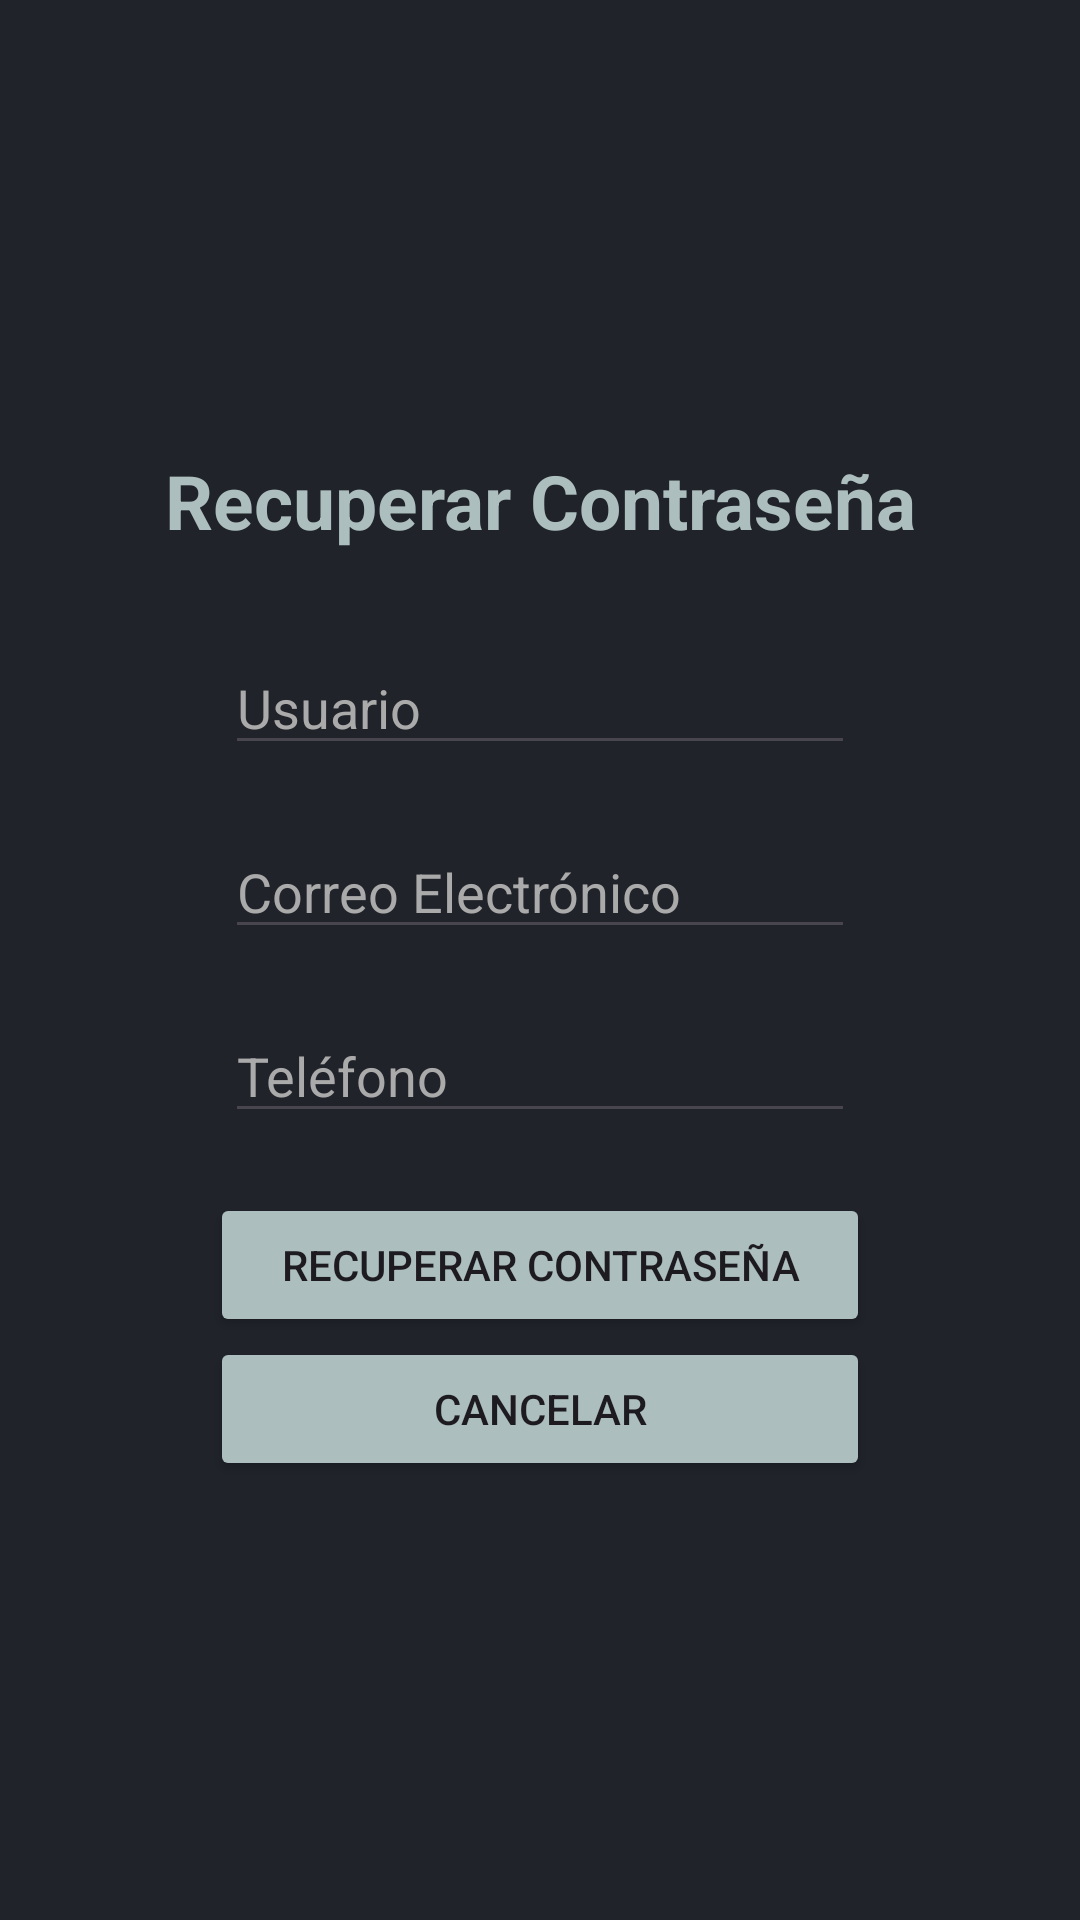

Layout XML and referenced resources for this Android screen:
<!-- AndroidManifest.xml: application theme Theme.AppEdificaciones -->
<!-- res/layout/fragment_recuperar.xml -->
<?xml version="1.0" encoding="utf-8"?>
<androidx.constraintlayout.widget.ConstraintLayout xmlns:android="http://schemas.android.com/apk/res/android"
    xmlns:app="http://schemas.android.com/apk/res-auto"
    xmlns:tools="http://schemas.android.com/tools"
    android:layout_width="match_parent"
    android:layout_height="match_parent"
    tools:context=".fragments.account.RecuperarFragment"
    android:background="@color/background">

    <TextView
        android:id="@+id/textViewRecuperar"
        android:layout_width="wrap_content"
        android:layout_height="wrap_content"
        android:layout_marginTop="150dp"
        android:text="Recuperar Contraseña"
        android:textStyle="bold"
        android:textSize="25sp"
        android:textColor="#ACBEBE"
        app:layout_constraintEnd_toEndOf="parent"
        app:layout_constraintStart_toStartOf="parent"
        app:layout_constraintTop_toTopOf="parent" />

    <EditText
        android:id="@+id/edtUserRecuperar"
        android:layout_width="wrap_content"
        android:layout_height="wrap_content"
        android:layout_marginTop="30dp"
        android:ems="10"
        android:hint="Usuario"
        android:inputType="text"
        android:text=""
        android:textColorHint="@android:color/darker_gray"
        android:textColor="#F4F4EF"
        app:layout_constraintEnd_toEndOf="parent"
        app:layout_constraintStart_toStartOf="parent"
        app:layout_constraintTop_toBottomOf="@+id/textViewRecuperar" />

    <EditText
        android:id="@+id/edtEmailRecuperar"
        android:layout_width="wrap_content"
        android:layout_height="wrap_content"
        android:layout_marginTop="20dp"
        android:ems="10"
        android:hint="Correo Electrónico"
        android:textColorHint="@android:color/darker_gray"
        android:textColor="#F4F4EF"
        android:inputType="textEmailAddress"
        app:layout_constraintEnd_toEndOf="parent"
        app:layout_constraintStart_toStartOf="parent"
        app:layout_constraintTop_toBottomOf="@+id/edtUserRecuperar" />

    <EditText
        android:id="@+id/edtPhoneRecuperar"
        android:layout_width="wrap_content"
        android:layout_height="wrap_content"
        android:layout_marginTop="20dp"
        android:ems="10"
        android:inputType="phone"
        android:hint="Teléfono"
        android:textColorHint="@android:color/darker_gray"
        android:textColor="#F4F4EF"
        app:layout_constraintEnd_toEndOf="parent"
        app:layout_constraintStart_toStartOf="parent"
        app:layout_constraintTop_toBottomOf="@+id/edtEmailRecuperar" />

    <Button
        android:id="@+id/btnRecuperar"
        android:layout_width="220dp"
        android:layout_height="wrap_content"
        android:layout_marginTop="20dp"
        android:backgroundTint="@color/principal"
        app:itemTextColor="@color/white"
        android:text="Recuperar Contraseña"
        app:layout_constraintEnd_toEndOf="parent"
        app:layout_constraintStart_toStartOf="parent"
        app:layout_constraintTop_toBottomOf="@+id/edtPhoneRecuperar" />

    <Button
        android:id="@+id/btnCancelarRecuperar"
        android:layout_width="220dp"
        android:layout_height="wrap_content"
        android:backgroundTint="@color/principal"
        app:itemTextColor="@color/white"
        android:text="Cancelar"
        app:layout_constraintEnd_toEndOf="parent"
        app:layout_constraintStart_toStartOf="parent"
        app:layout_constraintTop_toBottomOf="@+id/btnRecuperar" />

</androidx.constraintlayout.widget.ConstraintLayout>
<!-- resources referenced by this layout -->
<resources>
  <color name="background">#20232A</color>
  <color name="principal">#ACBEBE</color>
  <color name="white">#FFFFFFFF</color>
  <style name="Theme.AppEdificaciones" parent="Base.Theme.AppEdificaciones" />
  <style name="Base.Theme.AppEdificaciones" parent="Theme.Material3.DayNight.NoActionBar">
          
          
      </style>
</resources>
